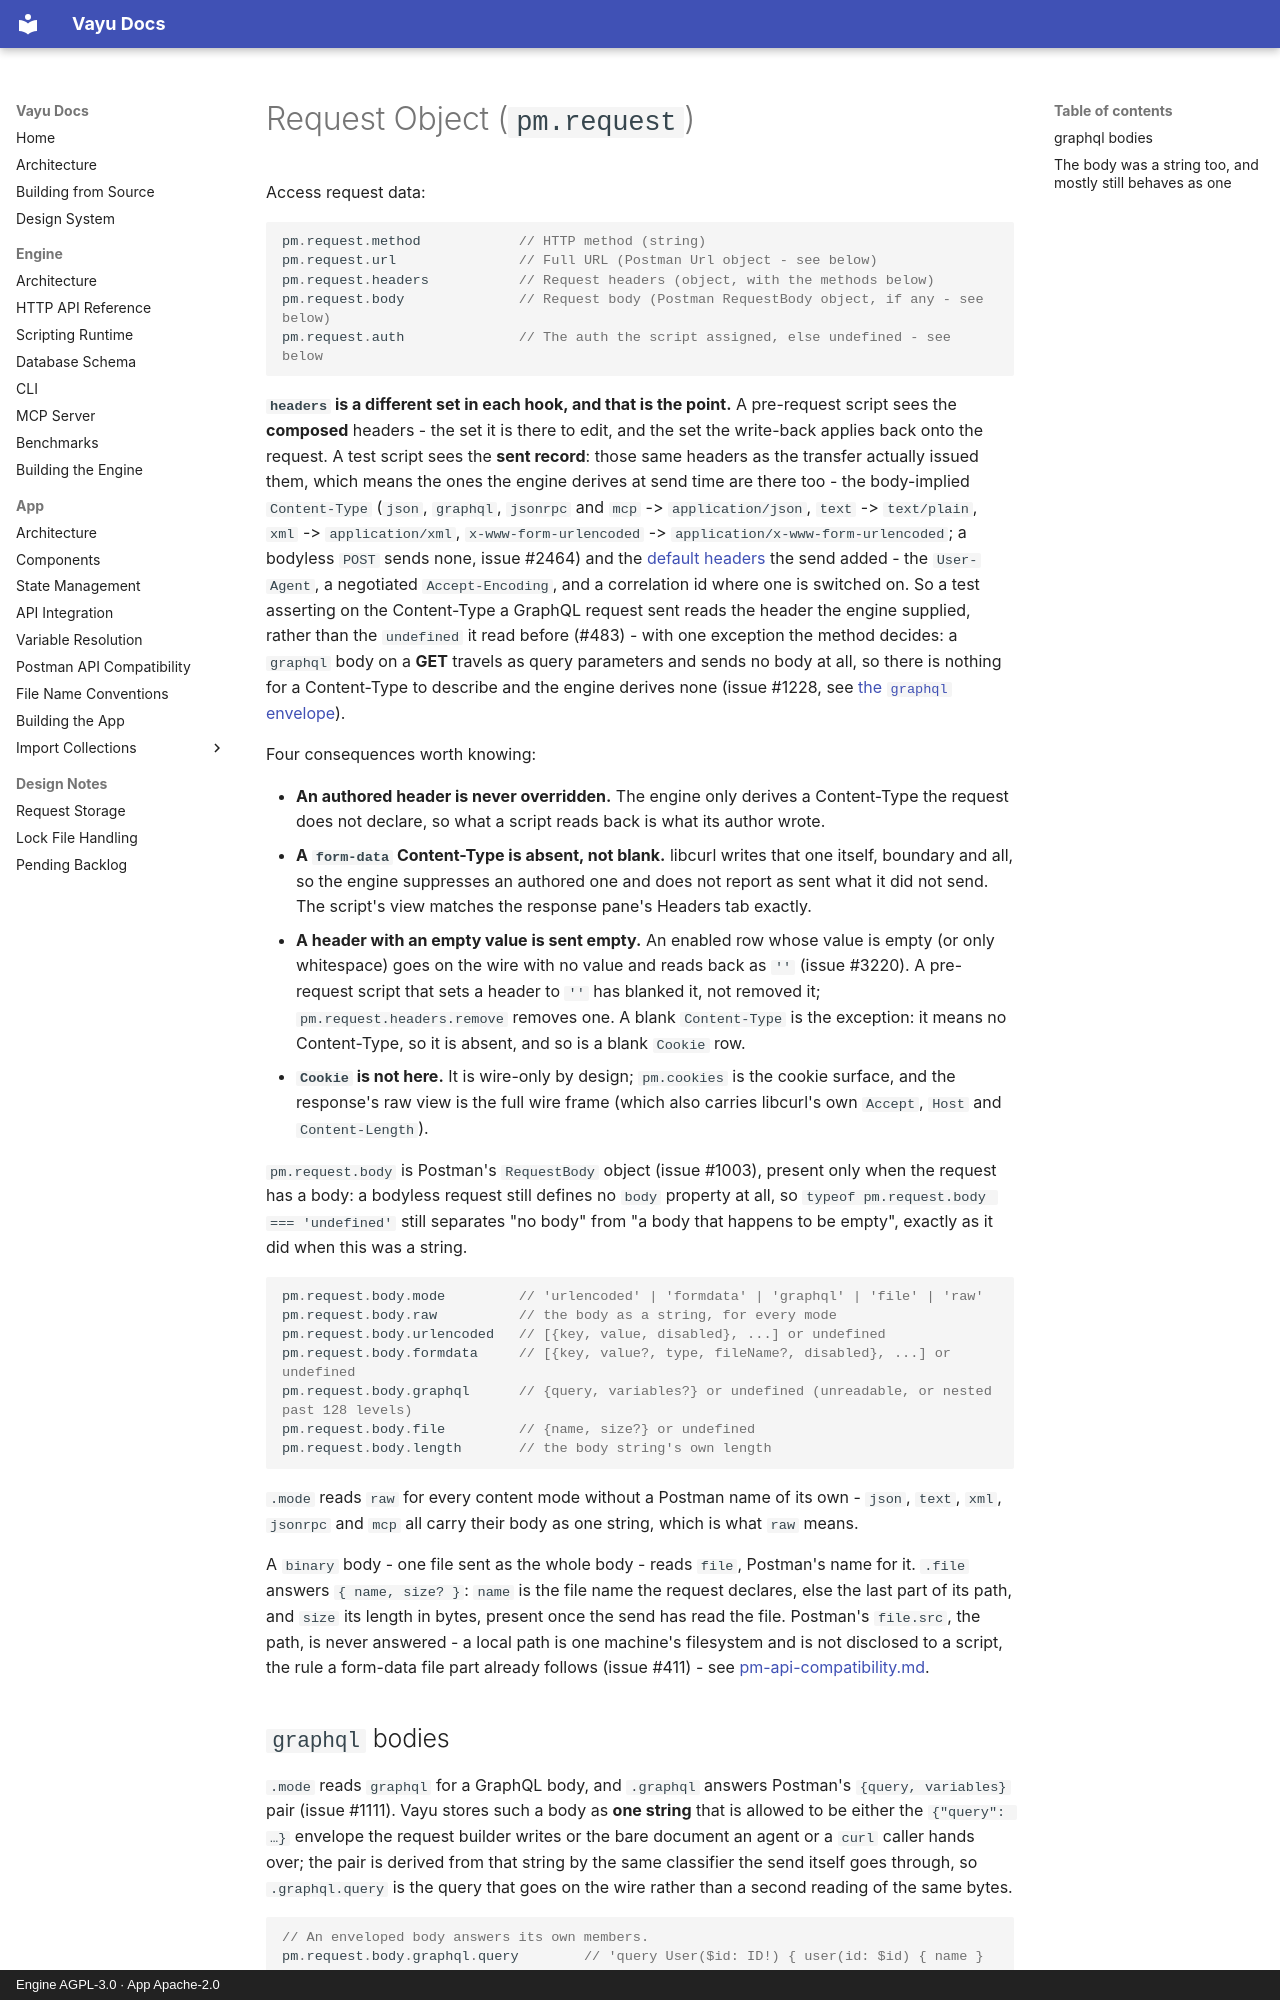

repository: athrvk/vayu · page: engine/scripting/request/index.html · generator: mkdocs · copyright: Engine AGPL-3.0 · App Apache-2.0

---
description: >-
  `pm.request`: what a script reads from the request, including GraphQL and string bodies.
---

# Request Object (`pm.request`)

Access request data:

```javascript
pm.request.method            // HTTP method (string)
pm.request.url               // Full URL (Postman Url object - see below)
pm.request.headers           // Request headers (object, with the methods below)
pm.request.body              // Request body (Postman RequestBody object, if any - see below)
pm.request.auth              // The auth the script assigned, else undefined - see below
```

**`headers` is a different set in each hook, and that is the point.**
A pre-request script sees the **composed** headers - the set it is there to edit, and the set the write-back applies back onto the request.
A test script sees the **sent record**: those same headers as the transfer actually issued them, which means the ones the engine derives at send time are there too -
the body-implied `Content-Type` (`json`, `graphql`, `jsonrpc` and `mcp` -> `application/json`, `text` -> `text/plain`, `xml` -> `application/xml`, `x-www-form-urlencoded` -> `application/x-www-form-urlencoded`;
a bodyless `POST` sends none, issue #2464) and the [default headers](../api-reference/health-config.md#default-request-headers) the send added - the `User-Agent`, a negotiated `Accept-Encoding`, and a correlation id where one is switched on.
So a test asserting on the Content-Type a GraphQL request sent reads the header the engine supplied, rather than the `undefined` it read before (#483) - with one exception the method decides:
a `graphql` body on a **GET** travels as query parameters and sends no body at all, so there is nothing for a Content-Type to describe and the engine derives none (issue #1228, see [the `graphql` envelope](../api-reference/request-body.md#the-graphql-envelope)).

Four consequences worth knowing:

- **An authored header is never overridden.**
  The engine only derives a Content-Type the request does not declare, so what a script reads back is what its author wrote.
- **A `form-data` Content-Type is absent, not blank.** libcurl writes that one itself, boundary and all, so the engine suppresses an authored one and does not report as sent what it did not send.
  The script's view matches the response pane's Headers tab exactly.
- **A header with an empty value is sent empty.**
  An enabled row whose value is empty (or only whitespace) goes on the wire with no value and reads back as `''` (issue #3220).
  A pre-request script that sets a header to `''` has blanked it, not removed it; `pm.request.headers.remove` removes one.
  A blank `Content-Type` is the exception: it means no Content-Type, so it is absent, and so is a blank `Cookie` row.
- **`Cookie` is not here.**
  It is wire-only by design; `pm.cookies` is the cookie surface, and the response's raw view is the full wire frame (which also carries libcurl's own `Accept`, `Host` and `Content-Length`).

`pm.request.body` is Postman's `RequestBody` object (issue #1003), present only when the request has a body: a bodyless request still defines no `body` property at all, so `typeof pm.request.body === 'undefined'` still separates "no body" from "a body that happens to be empty", exactly as it did when this was a string.

```javascript
pm.request.body.mode         // 'urlencoded' | 'formdata' | 'graphql' | 'file' | 'raw'
pm.request.body.raw          // the body as a string, for every mode
pm.request.body.urlencoded   // [{key, value, disabled}, ...] or undefined
pm.request.body.formdata     // [{key, value?, type, fileName?, disabled}, ...] or undefined
pm.request.body.graphql      // {query, variables?} or undefined (unreadable, or nested past 128 levels)
pm.request.body.file         // {name, size?} or undefined
pm.request.body.length       // the body string's own length
```

`.mode` reads `raw` for every content mode without a Postman name of its own - `json`, `text`, `xml`, `jsonrpc` and `mcp` all carry their body as one string, which is what `raw` means.

A `binary` body - one file sent as the whole body - reads `file`, Postman's name for it.
`.file` answers `{ name, size? }`: `name` is the file name the request declares, else the last part of its path, and `size` its length in bytes, present once the send has read the file.
Postman's `file.src`, the path, is never answered - a local path is one machine's filesystem and is not disclosed to a script, the rule a form-data file part already follows (issue #411) - see [pm-api-compatibility.md](../../app/pm-api-compatibility.md).
